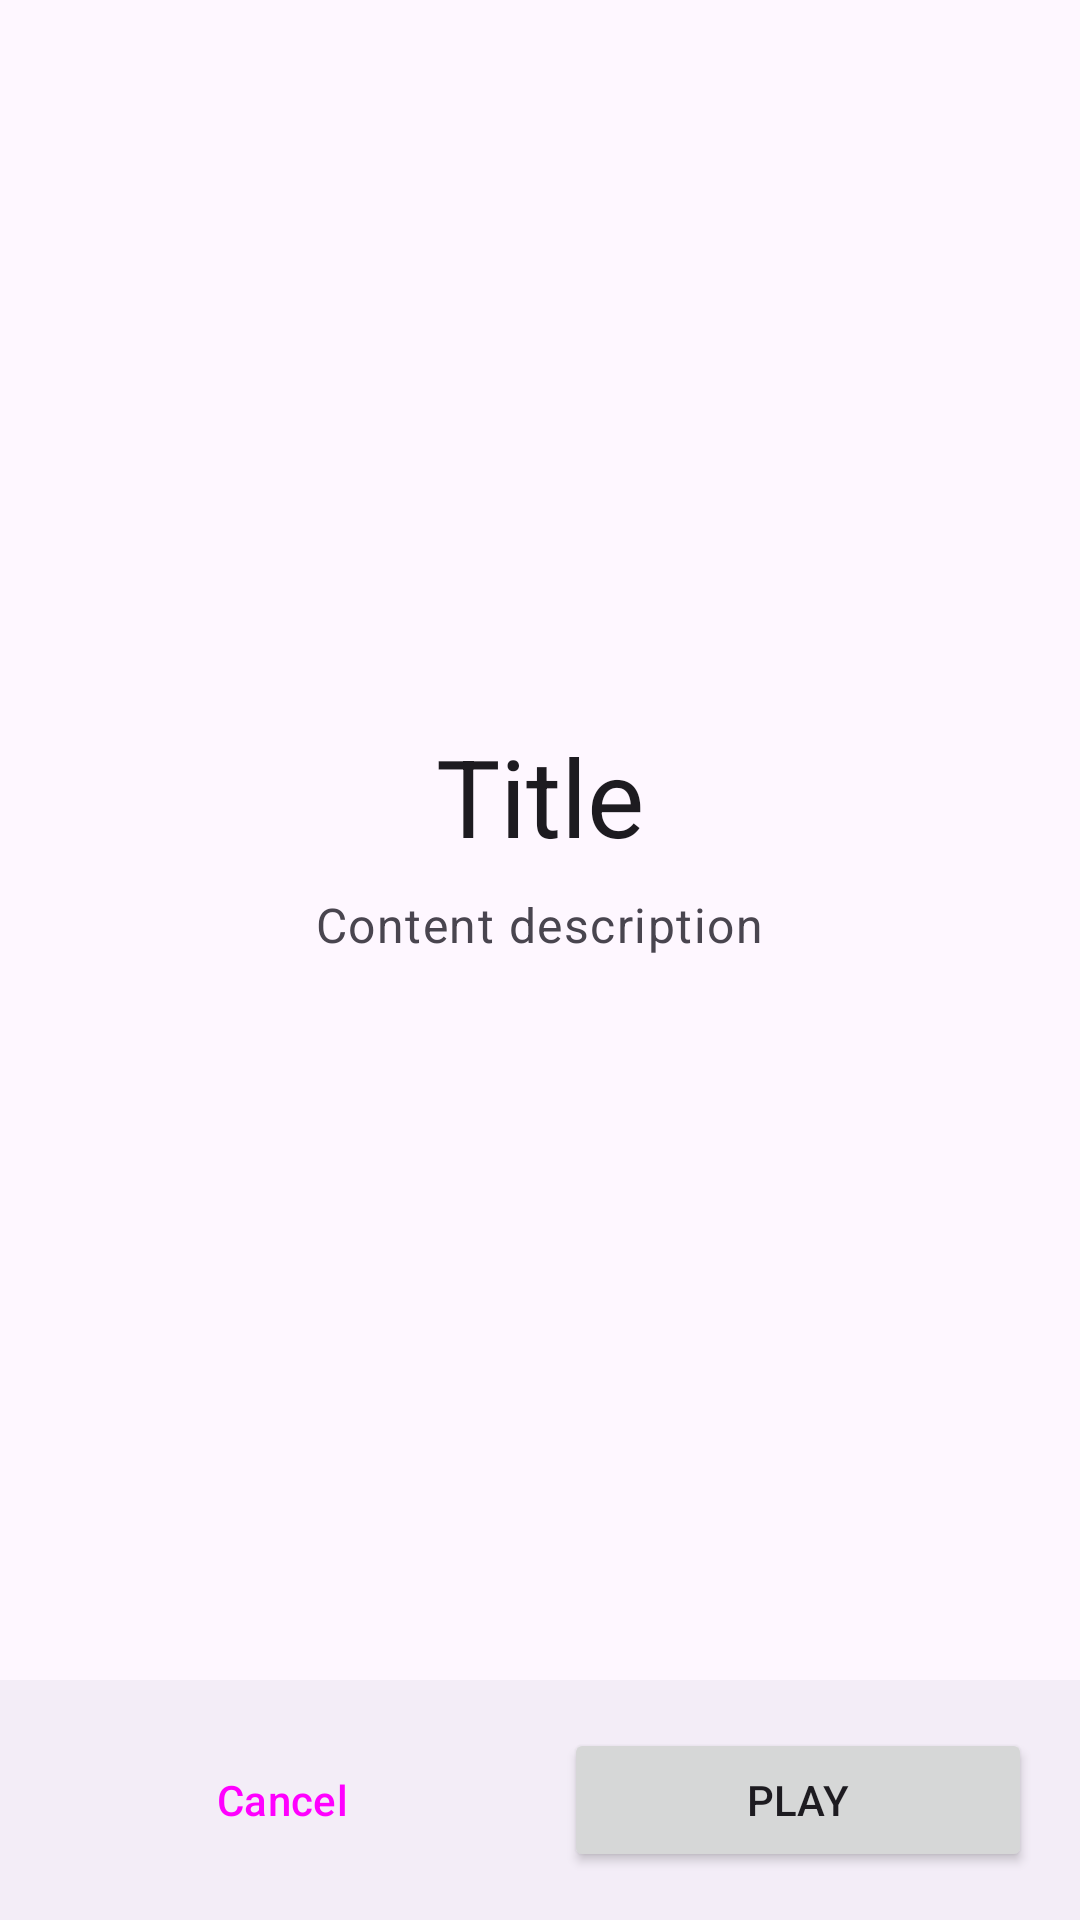

Android layout source for this screen:
<!-- AndroidManifest.xml: application theme Theme.Kuizee -->
<!-- res/layout/fragment_play_title.xml -->
<?xml version="1.0" encoding="utf-8"?>
<androidx.constraintlayout.widget.ConstraintLayout xmlns:android="http://schemas.android.com/apk/res/android"
    xmlns:app="http://schemas.android.com/apk/res-auto"
    xmlns:tools="http://schemas.android.com/tools"
    android:layout_width="match_parent"
    android:layout_height="match_parent"
    tools:context=".ui.play.fragment.PlayTitleFragment">

    <ImageView
        android:id="@+id/backgroundHeader"
        android:layout_width="0dp"
        android:layout_height="0dp"
        android:importantForAccessibility="no"
        android:scaleType="centerCrop"
        android:src="@drawable/fill_background"
        app:layout_constraintBottom_toTopOf="@+id/bottomBar"
        app:layout_constraintEnd_toEndOf="parent"
        app:layout_constraintStart_toStartOf="parent"
        app:layout_constraintTop_toTopOf="parent"
        tools:ignore="ImageContrastCheck" />

    <LinearLayout
        android:layout_width="match_parent"
        android:layout_height="0dp"
        android:fitsSystemWindows="true"
        android:gravity="center"
        android:orientation="vertical"
        app:layout_constraintBottom_toTopOf="@+id/bottomBar"
        app:layout_constraintEnd_toEndOf="parent"
        app:layout_constraintStart_toStartOf="parent"
        app:layout_constraintTop_toTopOf="parent">

        <TextView
            android:id="@+id/title"
            android:layout_width="wrap_content"
            android:layout_height="wrap_content"
            android:layout_marginStart="24dp"
            android:layout_marginEnd="24dp"
            android:ellipsize="end"
            android:maxLines="3"
            android:text="@string/title"
            android:textAppearance="@style/TextAppearance.Material3.DisplaySmall"
            android:textColor="?attr/colorOnSurface" />

        <TextView
            android:id="@+id/contentDescription"
            android:layout_width="wrap_content"
            android:layout_height="wrap_content"
            android:layout_marginStart="32dp"
            android:layout_marginTop="8dp"
            android:layout_marginEnd="32dp"
            android:ellipsize="end"
            android:maxLines="5"
            android:text="@string/content_description"
            android:textAppearance="@style/TextAppearance.Material3.BodyLarge"
            android:textColor="?attr/colorOnSurfaceVariant" />

    </LinearLayout>

    <androidx.constraintlayout.widget.ConstraintLayout
        android:id="@+id/bottomBar"
        android:layout_width="match_parent"
        android:layout_height="80dp"
        android:background="?attr/colorSurfaceContainer"
        app:layout_constraintBottom_toTopOf="@+id/bottomInset"
        app:layout_constraintStart_toStartOf="parent">

        <androidx.constraintlayout.widget.Guideline
            android:id="@+id/guidelineVertical"
            android:layout_width="wrap_content"
            android:layout_height="wrap_content"
            android:orientation="vertical"
            app:layout_constraintGuide_percent="0.5" />

        <Button
            android:id="@+id/playButton"
            android:layout_width="0dp"
            android:layout_height="wrap_content"
            android:layout_marginStart="8dp"
            android:layout_marginEnd="16dp"
            android:text="@string/play"
            app:layout_constraintBottom_toBottomOf="parent"
            app:layout_constraintEnd_toEndOf="parent"
            app:layout_constraintStart_toStartOf="@+id/guidelineVertical"
            app:layout_constraintTop_toTopOf="parent" />

        <Button
            android:id="@+id/cancelButton"
            style="@style/Widget.Material3.Button.OutlinedButton"
            android:layout_width="0dp"
            android:layout_height="wrap_content"
            android:layout_marginStart="16dp"
            android:layout_marginEnd="8dp"
            android:text="@string/cancel"
            app:layout_constraintBottom_toBottomOf="parent"
            app:layout_constraintEnd_toStartOf="@+id/guidelineVertical"
            app:layout_constraintStart_toStartOf="parent"
            app:layout_constraintTop_toTopOf="parent" />
    </androidx.constraintlayout.widget.ConstraintLayout>

    <LinearLayout
        android:id="@+id/bottomInset"
        android:layout_width="match_parent"
        android:layout_height="wrap_content"
        android:background="?attr/colorSurfaceContainer"
        android:orientation="vertical"
        app:layout_constraintBottom_toBottomOf="parent"
        app:layout_constraintStart_toStartOf="parent" />
</androidx.constraintlayout.widget.ConstraintLayout>
<!-- resources referenced by this layout -->
<resources>
  <string name="cancel">Cancel</string>
  <string name="content_description">Content description</string>
  <string name="play">Play</string>
  <string name="title">Title</string>
  <style name="Theme.Kuizee" parent="Base.Theme.Kuizee" />
  <style name="Base.Theme.Kuizee" parent="Theme.Material3.Light.NoActionBar">
          <item name="android:statusBarColor">?attr/colorSurface</item>
          <item name="android:windowLightStatusBar">true</item>
          <item name="android:navigationBarColor">?attr/colorSurface</item>
          <item name="android:windowLightNavigationBar">true</item>
      </style>
</resources>
